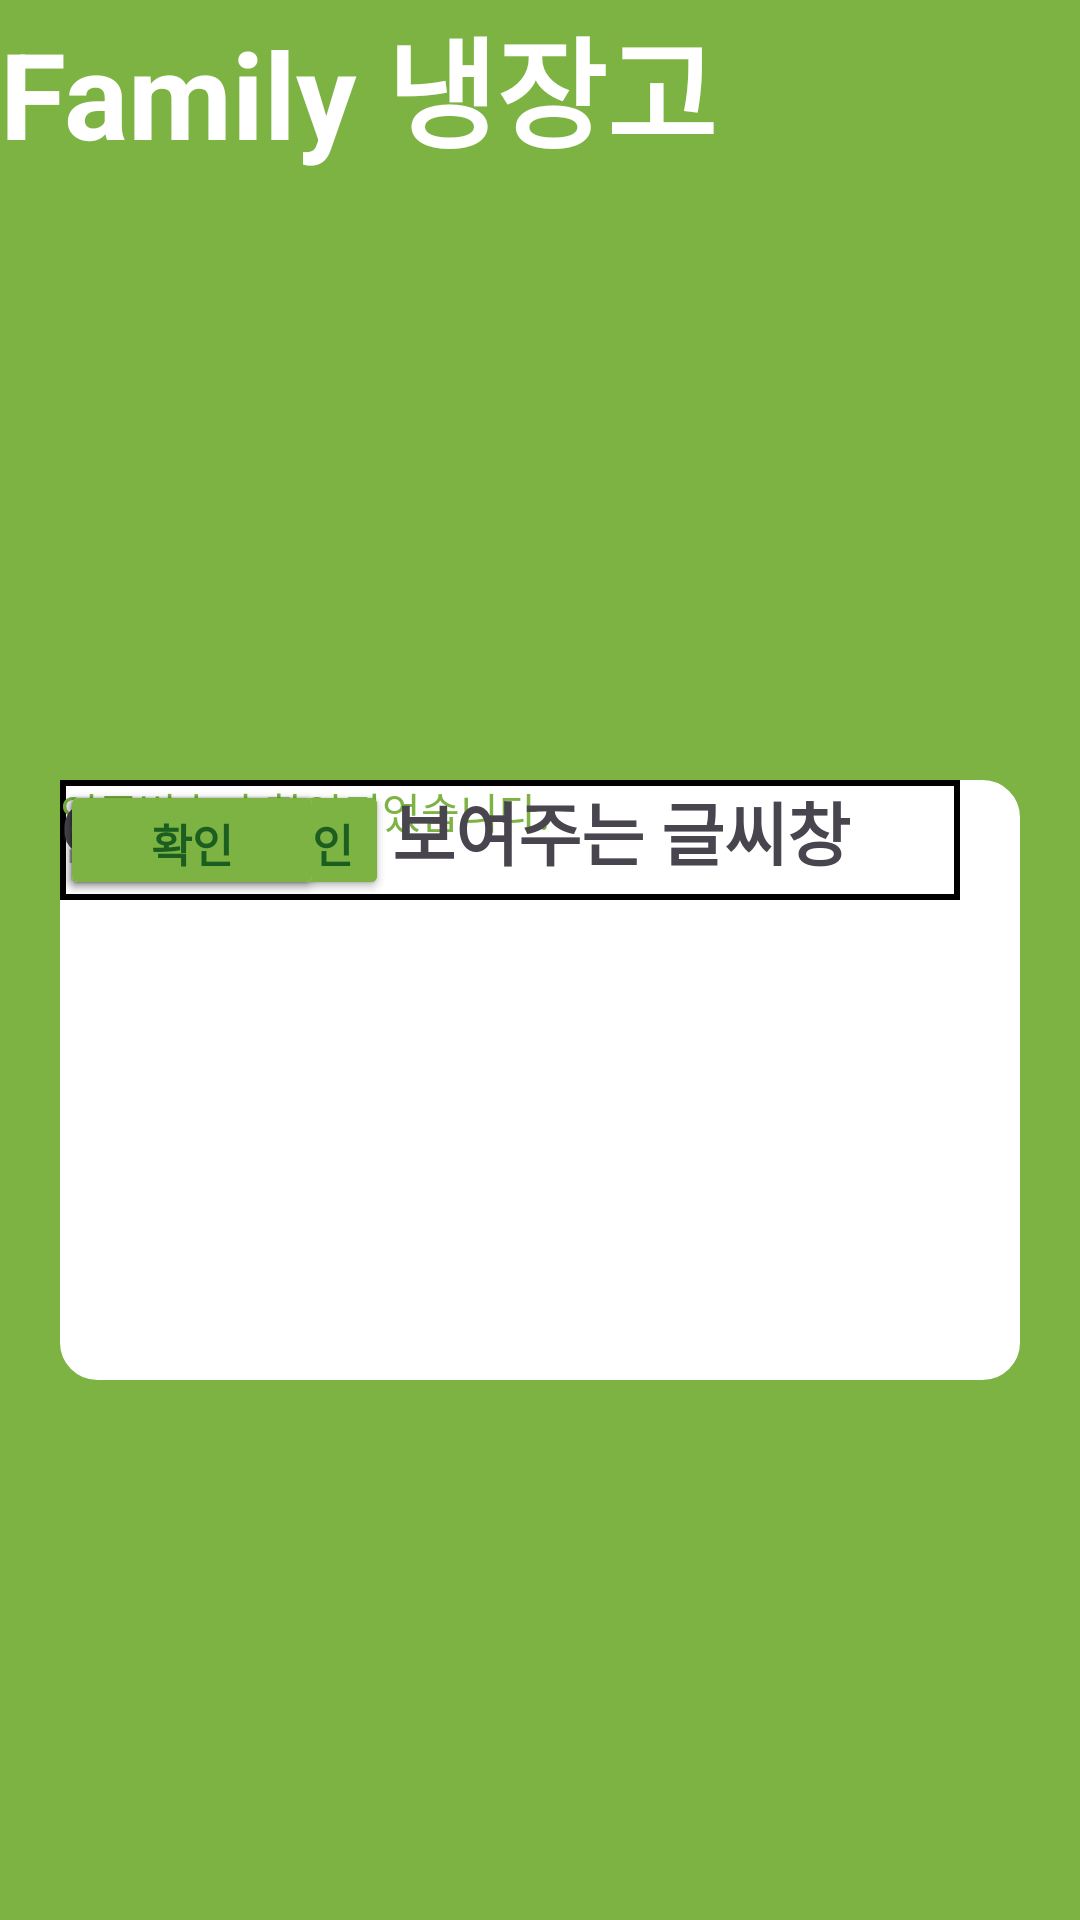

Reconstruct the res/layout file that produces this screen, plus the resources it refers to.
<!-- AndroidManifest.xml: application theme Theme.Test_UI -->
<!-- res/layout/id_find.xml -->
<?xml version="1.0" encoding="utf-8"?>

<androidx.constraintlayout.widget.ConstraintLayout xmlns:android="http://schemas.android.com/apk/res/android"
    android:layout_width="match_parent"
    android:layout_height="match_parent"
    xmlns:tools="http://schemas.android.com/tools"
    android:background="#7CB342">

    <TextView
        android:id="@+id/textView"
        android:layout_width="wrap_content"
        android:layout_height="wrap_content"
        android:text="Family 냉장고"
        android:textColor="#ffffff"
        android:textSize="40dp"
        android:textStyle="bold"
        tools:layout_editor_absoluteX="85dp"
        tools:layout_editor_absoluteY="130dp" />

    <androidx.constraintlayout.widget.ConstraintLayout
        android:layout_width="match_parent"
        android:layout_height="match_parent"
        android:background="@drawable/rectangle_circle_layout"
        android:layout_marginHorizontal="20dp"
        android:layout_marginTop="260dp"
        android:layout_marginBottom="180dp">

        <EditText
            android:layout_width="300dp"
            android:layout_height="40dp"
            android:textSize="15dp"
            android:drawableStart="@drawable/email_png"
            android:drawableTint="@color/cardview_dark_background"
            android:background="@drawable/memo_border"
            android:hint="이메일"
            tools:layout_editor_absoluteX="35dp"
            tools:layout_editor_absoluteY="20dp" />

        <Button
            android:layout_width="wrap_content"
            android:layout_height="40dp"
            android:backgroundTint="#7CB342"
            android:text="인증번호 발송"
            android:textColor="#1B5E20"
            android:textSize="15dp"
            android:textStyle="bold"
            tools:layout_editor_absoluteX="35dp"
            tools:layout_editor_absoluteY="60dp" />

        <EditText
            android:layout_width="300dp"
            android:layout_height="40dp"
            android:textSize="15dp"
            android:background="@drawable/memo_border"
            android:hint="인증번호"
            tools:layout_editor_absoluteX="35dp"
            tools:layout_editor_absoluteY="100dp"/>

        <Button
            android:layout_width="wrap_content"
            android:layout_height="40dp"
            android:backgroundTint="#7CB342"
            android:text="인증번호 확인"
            android:textColor="#1B5E20"
            android:textSize="15dp"
            android:textStyle="bold"
            tools:layout_editor_absoluteX="35dp"
            tools:layout_editor_absoluteY="140dp" />

        <TextView
            android:layout_width="wrap_content"
            android:layout_height="wrap_content"
            android:text="인증번호가 확인되었습니다."
            android:textColor="#7cb342"
            tools:layout_editor_absoluteX="35dp"
            tools:layout_editor_absoluteY="147dp" />

        <TextView
            android:layout_width="wrap_content"
            android:layout_height="wrap_content"
            android:text="아이디명을 보여주는 글씨창"
            android:textStyle="bold"
            android:textSize="23dp"
            tools:layout_editor_absoluteX="35dp"
            tools:layout_editor_absoluteY="196dp" />

        <Button
            android:layout_width="wrap_content"
            android:layout_height="40dp"
            android:backgroundTint="#d9d9d9"
            android:text="취소"
            android:textColor="#757575"
            android:textSize="15dp"
            android:textStyle="bold"
            tools:layout_editor_absoluteX="267dp"
            tools:layout_editor_absoluteY="246dp" />

        <Button
            android:layout_width="wrap_content"
            android:layout_height="40dp"
            android:backgroundTint="#7CB342"
            android:text="확인"
            android:textColor="#1B5E20"
            android:textSize="15dp"
            android:textStyle="bold"
            tools:layout_editor_absoluteX="141dp"
            tools:layout_editor_absoluteY="246dp" />


    </androidx.constraintlayout.widget.ConstraintLayout>

</androidx.constraintlayout.widget.ConstraintLayout>
<!-- resources referenced by this layout -->
<resources>
  <!-- drawable email_png (drawable) -->
  <?xml version="1.0" encoding="utf-8"?>
  
  <layer-list xmlns:android="http://schemas.android.com/apk/res/android">
      <item
          android:width="25dp"
          android:height="30dp"
          android:drawable="@drawable/stat_notify_email_generic"/>
  </layer-list>
  <!-- drawable memo_border (drawable) -->
  <?xml version="1.0" encoding="utf-8"?>
  
  <layer-list xmlns:android="http://schemas.android.com/apk/res/android">
      <item>
          <shape android:shape="rectangle">
              <solid android:color="#000000" />
          </shape>
      </item>
      <item android:top="2dp"
          android:right="2dp"
          android:left="2dp"
          android:bottom="2dp">
          <shape android:shape="rectangle">
              <solid android:color="#ffffff"/>
          </shape>
      </item>
  </layer-list>
  <!-- drawable rectangle_circle_layout (drawable) -->
  <?xml version="1.0" encoding="utf-8"?>
  
  <shape xmlns:android="http://schemas.android.com/apk/res/android"
      android:padding="10dp"
      android:shape="rectangle">
      <solid android:color="#ffffff"/>
      <corners
          android:bottomLeftRadius="12dp"
          android:bottomRightRadius="12dp"
          android:topLeftRadius="12dp"
          android:topRightRadius="12dp" />
      <stroke
          android:width="1dp"
          android:color="#ffffff"/>
  </shape>
  <style name="Theme.Test_UI" parent="Base.Theme.Test_UI" />
  <style name="Base.Theme.Test_UI" parent="Theme.Material3.DayNight.NoActionBar">
          
          
      </style>
</resources>
